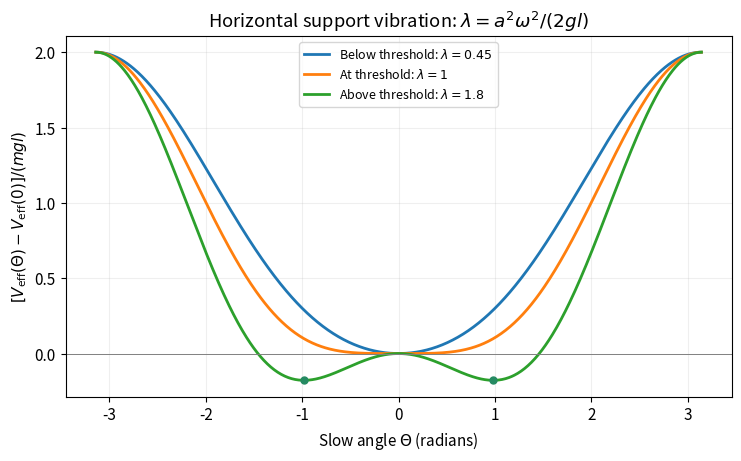

Reproduce this figure in Python.
"""Original educational figure. Python3.14, NumPy2.3.5, Matplotlib3.10.7.
PNG basename is written in the current working directory.
"""
import numpy as np
import matplotlib.pyplot as plt
plt.rcParams.update({"font.size":11,"figure.facecolor":"white","savefig.facecolor":"white"})
t=np.linspace(-np.pi,np.pi,700)
fig,ax=plt.subplots(figsize=(7.3,4.5),layout='constrained')
for lam,label in [(.45,'Below threshold'),(1.,'At threshold'),(1.8,'Above threshold')]:
 # lambda=a^2 omega^2/(2gl); subtract the downward-state potential.
 V=-np.cos(t)+lam/2*np.cos(t)**2-(-1+lam/2)
 ax.plot(t,V,lw=2,label=label+rf': $\lambda={lam:g}$')
 if lam>1:
  q=np.arccos(1/lam);v=-np.cos(q)+lam/2*np.cos(q)**2-(-1+lam/2)
  ax.scatter([-q,q],[v,v],s=25,color='#258a62',zorder=5)
ax.axhline(0,color='.5',lw=.7)
ax.set(xlabel=r'Slow angle $\Theta$ (radians)',ylabel=r'$[V_{\rm eff}(\Theta)-V_{\rm eff}(0)]/(mgl)$',title=r'Horizontal support vibration: $\lambda=a^2\omega^2/(2gl)$')
ax.legend(fontsize=9);ax.grid(alpha=.2)
fig.savefig('paper-1-horizontal-pendulum.png',dpi=160)
